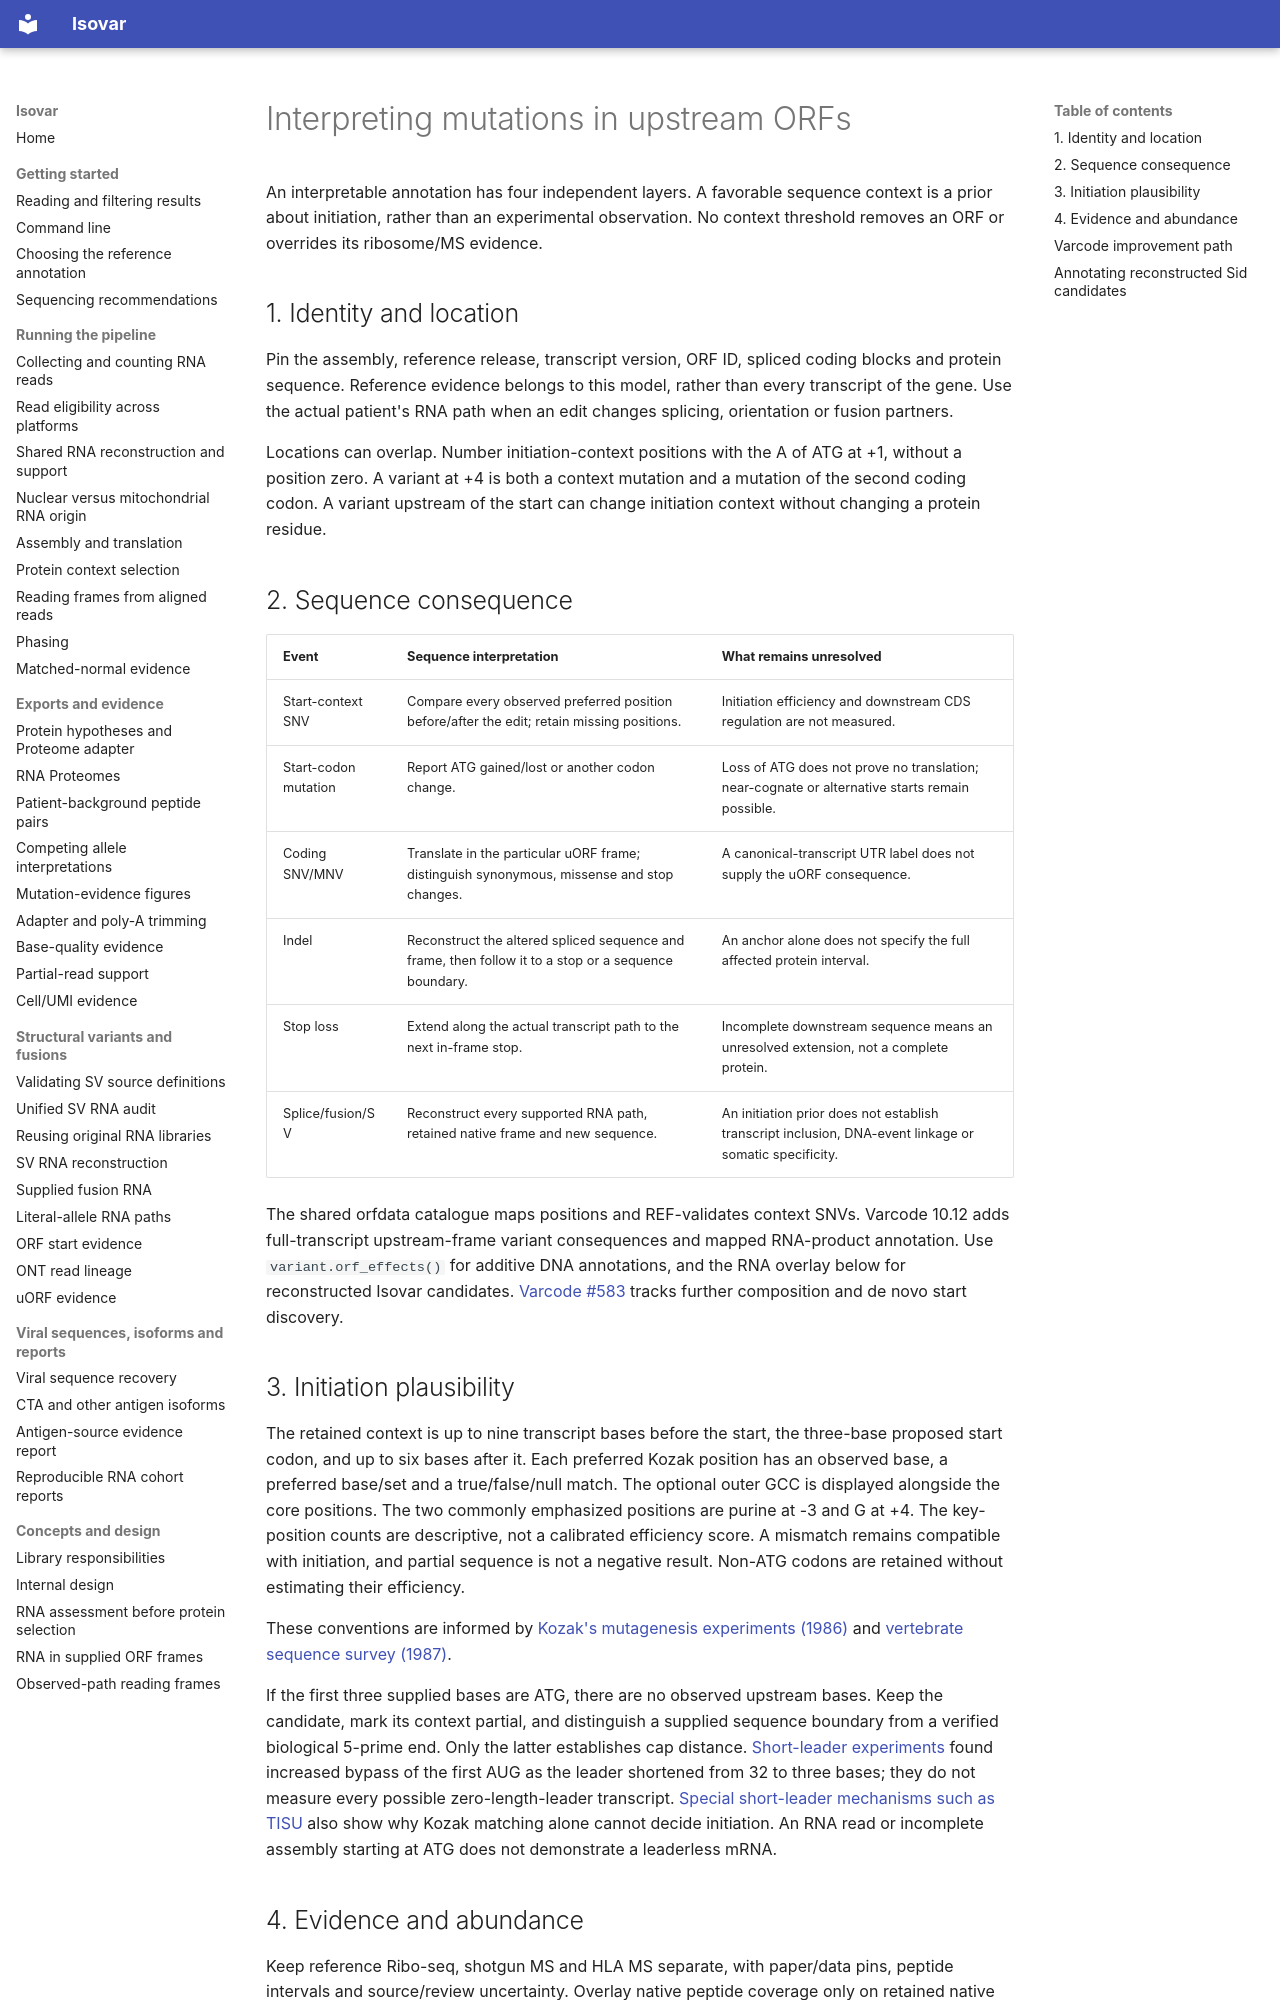

repository: openvax/isovar · page: uorf-mutation-annotations/index.html · generator: mkdocs

# Interpreting mutations in upstream ORFs

An interpretable annotation has four independent layers. A favorable sequence
context is a prior about initiation, rather than an experimental observation.
No context threshold removes an ORF or overrides its ribosome/MS evidence.

## 1. Identity and location

Pin the assembly, reference release, transcript version, ORF ID, spliced coding
blocks and protein sequence. Reference evidence belongs to this model, rather
than every transcript of the gene. Use the actual patient's RNA path when an
edit changes splicing, orientation or fusion partners.

Locations can overlap. Number initiation-context positions with the A of ATG
at +1, without a position zero. A variant at +4 is both a context mutation and
a mutation of the second coding codon. A variant upstream of the start can
change initiation context without changing a protein residue.

## 2. Sequence consequence

| Event | Sequence interpretation | What remains unresolved |
|---|---|---|
| Start-context SNV | Compare every observed preferred position before/after the edit; retain missing positions. | Initiation efficiency and downstream CDS regulation are not measured. |
| Start-codon mutation | Report ATG gained/lost or another codon change. | Loss of ATG does not prove no translation; near-cognate or alternative starts remain possible. |
| Coding SNV/MNV | Translate in the particular uORF frame; distinguish synonymous, missense and stop changes. | A canonical-transcript UTR label does not supply the uORF consequence. |
| Indel | Reconstruct the altered spliced sequence and frame, then follow it to a stop or a sequence boundary. | An anchor alone does not specify the full affected protein interval. |
| Stop loss | Extend along the actual transcript path to the next in-frame stop. | Incomplete downstream sequence means an unresolved extension, not a complete protein. |
| Splice/fusion/SV | Reconstruct every supported RNA path, retained native frame and new sequence. | An initiation prior does not establish transcript inclusion, DNA-event linkage or somatic specificity. |

The shared orfdata catalogue maps positions and REF-validates context SNVs.
Varcode 10.12 adds full-transcript upstream-frame variant consequences and
mapped RNA-product annotation. Use `variant.orf_effects()` for additive DNA
annotations, and the RNA overlay below for reconstructed Isovar candidates.
[Varcode #583](https://github.com/openvax/varcode/issues/583) tracks further
composition and de novo start discovery.

## 3. Initiation plausibility

The retained context is up to nine transcript bases before the start, the
three-base proposed start codon, and up to six bases after it. Each preferred
Kozak position has an observed base, a preferred base/set and a true/false/null
match. The optional outer GCC is displayed alongside the core positions.
The two commonly emphasized positions are purine at -3 and G at +4.
The key-position counts are descriptive, not a calibrated efficiency score.
A mismatch remains compatible with initiation, and partial sequence is not a
negative result. Non-ATG codons are retained without estimating their efficiency.

These conventions are informed by [Kozak's mutagenesis experiments (1986)](https://doi.org/10.1016/0092-8674(86)90762-2)
and [vertebrate sequence survey (1987)](https://doi.org/10.1093/nar/15.20.8125).

If the first three supplied bases are ATG, there are no observed upstream
bases. Keep the candidate, mark its context partial, and distinguish a supplied
sequence boundary from a verified biological 5-prime end. Only the latter
establishes cap distance. [Short-leader experiments](https://pubmed.ncbi.nlm.nih.gov/1820208/)
found increased bypass of the first AUG as the leader shortened from 32 to
three bases; they do not measure every possible zero-length-leader transcript.
[Special short-leader mechanisms such as TISU](https://pmc.ncbi.nlm.nih.gov/articles/PMC3177215/)
also show why Kozak matching alone cannot decide initiation. An RNA read or
incomplete assembly starting at ATG does not demonstrate a leaderless mRNA.
